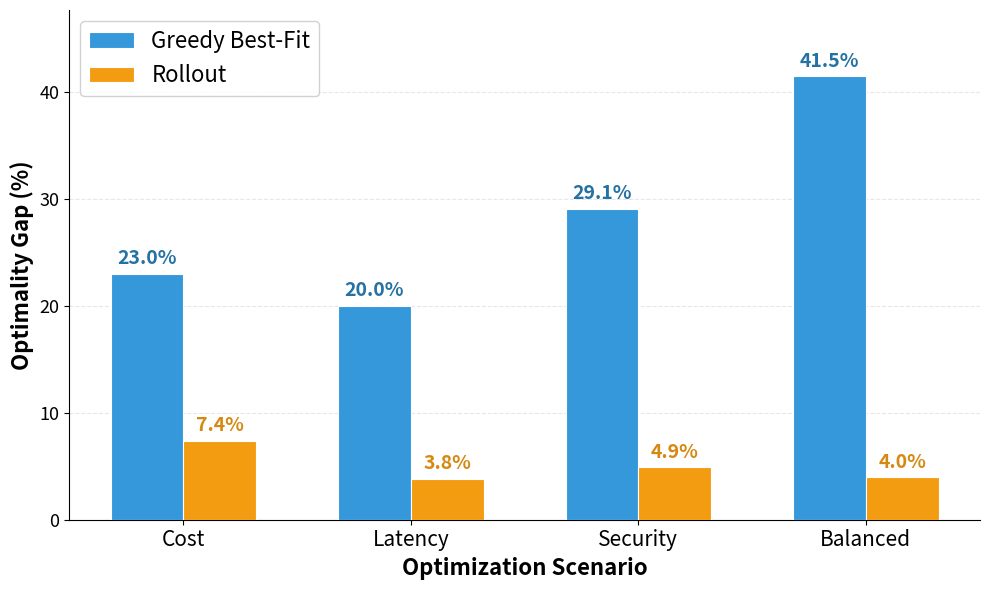

This chart was generated by the following Python code:
"""
Experiment 1 - Optimality Gap Bar Chart
Compares Greedy Best-Fit vs Best Rollout optimality gap relative to ILP.
"""
import matplotlib
matplotlib.use('Agg')
import matplotlib.pyplot as plt
import numpy as np


scenarios = ['Cost', 'Latency', 'Security', 'Balanced']

# Objective scores from tables
ilp_scores    = [1.9336, 3.8543, 2.3054, 3.5030]
greedy_scores = [2.3790, 4.6266, 2.9769, 4.9565]
# Best rollout: Window for Cost/Security/Balanced, App for Latency
best_rollout  = [2.0765, 4.0021, 2.4192, 3.6432]

# Optimality gaps (%)
greedy_gap  = [(g - i) / i * 100 for g, i in zip(greedy_scores, ilp_scores)]
rollout_gap = [(r - i) / i * 100 for r, i in zip(best_rollout, ilp_scores)]

print("Greedy gaps:", [f"{g:.2f}%" for g in greedy_gap])
print("Rollout gaps:", [f"{r:.2f}%" for r in rollout_gap])

# --- Plot ---
fig, ax = plt.subplots(figsize=(10, 6))

x = np.arange(len(scenarios))
width = 0.32

bars1 = ax.bar(x - width/2, greedy_gap, width, 
               label='Greedy Best-Fit', color='#3498DB', edgecolor='white', linewidth=0.8, zorder=3)
bars2 = ax.bar(x + width/2, rollout_gap, width,
               label='Rollout', color='#F39C12', edgecolor='white', linewidth=0.8, zorder=3)

# Value labels on bars
for bar in bars1:
    h = bar.get_height()
    ax.text(bar.get_x() + bar.get_width()/2., h + 0.5, f'{h:.1f}%',
            ha='center', va='bottom', fontsize=14, fontweight='bold', color='#2471A3')

for bar in bars2:
    h = bar.get_height()
    ax.text(bar.get_x() + bar.get_width()/2., h + 0.5, f'{h:.1f}%',
            ha='center', va='bottom', fontsize=14, fontweight='bold', color='#D68910')

# Styling
ax.set_xlabel('Optimization Scenario', fontsize=16, fontweight='bold')
ax.set_ylabel('Optimality Gap (%)', fontsize=16, fontweight='bold')
ax.set_xticks(x)
ax.set_xticklabels(scenarios, fontsize=15)
ax.tick_params(axis='y', labelsize=13)
ax.legend(fontsize=16, loc='upper left', framealpha=0.9)

# Grid
ax.yaxis.grid(True, linestyle='--', alpha=0.3, zorder=0)
ax.set_axisbelow(True)

# Y-axis limit with some headroom
ax.set_ylim(0, max(greedy_gap) * 1.15)

# Clean spines
ax.spines['top'].set_visible(False)
ax.spines['right'].set_visible(False)

plt.tight_layout()

out_path = r"c:\Users\giorg\Desktop\security problem\python transition\Python_version_3\experiment1_optimality_gap.png"
plt.savefig(out_path, dpi=300, bbox_inches='tight')
print(f"\nSaved to: {out_path}")
